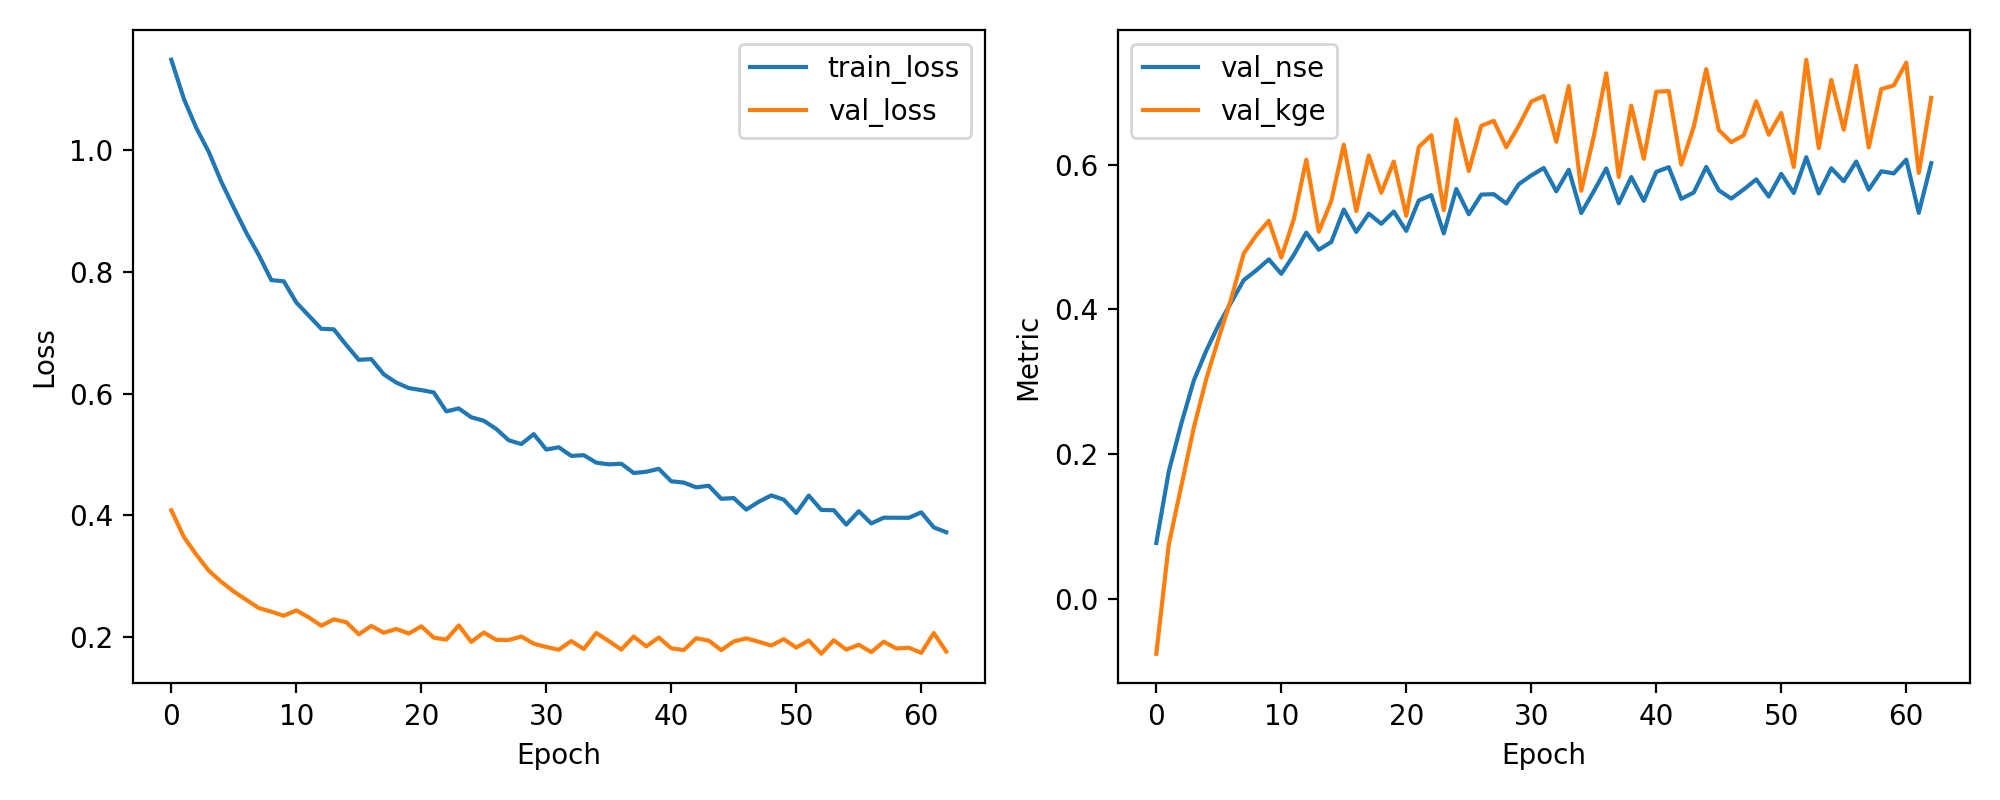

The table this chart was drawn from, first rows:
epoch, train_loss, val_loss, val_nse, val_kge
1, 1.149, 0.4083, 0.07682, -0.07631
2, 1.085, 0.3645, 0.176, 0.07496
3, 1.037, 0.3353, 0.2419, 0.1554
4, 0.9975, 0.309, 0.3014, 0.2363
5, 0.9485, 0.2906, 0.3429, 0.3038
6, 0.9059, 0.2747, 0.3789, 0.3605
7, 0.8648, 0.261, 0.4099, 0.4152
8, 0.828, 0.2475, 0.4404, 0.4774
9, 0.7868, 0.2416, 0.4539, 0.5024
10, 0.7849, 0.2349, 0.469, 0.5224
11, 0.75, 0.2437, 0.4491, 0.4716
12, 0.7284, 0.2321, 0.4752, 0.5244
13, 0.7068, 0.2185, 0.5061, 0.6069
14, 0.7058, 0.2289, 0.4824, 0.5074
15, 0.6801, 0.2242, 0.4931, 0.5498
16, 0.6557, 0.2044, 0.5379, 0.6277
17, 0.6569, 0.2181, 0.507, 0.5359
18, 0.6318, 0.2069, 0.5323, 0.6128
19, 0.6183, 0.2131, 0.5182, 0.5611
20, 0.6092, 0.2056, 0.5352, 0.6043
21, 0.606, 0.2174, 0.5085, 0.5294
22, 0.6021, 0.1988, 0.5505, 0.6246
23, 0.571, 0.1956, 0.5579, 0.6408
24, 0.5757, 0.2189, 0.505, 0.5371
25, 0.5612, 0.1918, 0.5664, 0.6628
26, 0.5556, 0.2072, 0.5315, 0.5913
27, 0.542, 0.1952, 0.5586, 0.6537
28, 0.5234, 0.195, 0.5592, 0.6606
29, 0.5172, 0.2007, 0.5463, 0.6242
30, 0.5335, 0.1889, 0.573, 0.6537
31, 0.5082, 0.1835, 0.5851, 0.6872
32, 0.5119, 0.1789, 0.5954, 0.695
33, 0.4977, 0.1932, 0.5632, 0.6316
34, 0.4989, 0.18, 0.593, 0.7088
35, 0.4866, 0.2065, 0.5332, 0.5639
36, 0.4838, 0.1932, 0.5632, 0.6391
37, 0.4848, 0.1792, 0.5948, 0.7263
38, 0.4696, 0.2006, 0.5465, 0.5831
39, 0.4716, 0.1845, 0.5829, 0.6815
40, 0.4765, 0.1991, 0.5499, 0.6081
41, 0.4559, 0.1813, 0.59, 0.7009
42, 0.4539, 0.1784, 0.5966, 0.7018
43, 0.446, 0.1978, 0.5527, 0.6
44, 0.4486, 0.1939, 0.5615, 0.6523
45, 0.4272, 0.1783, 0.5969, 0.7322
46, 0.4284, 0.1926, 0.5646, 0.648
47, 0.4093, 0.1977, 0.5531, 0.6311
48, 0.4223, 0.192, 0.5658, 0.6407
49, 0.4327, 0.1859, 0.5797, 0.6876
50, 0.4258, 0.1964, 0.556, 0.6414
51, 0.4038, 0.1825, 0.5873, 0.6715
52, 0.4325, 0.1943, 0.5608, 0.5969
53, 0.4089, 0.1724, 0.6103, 0.7452
54, 0.4084, 0.1946, 0.5601, 0.6229
55, 0.3848, 0.1791, 0.595, 0.7173
56, 0.4068, 0.1871, 0.577, 0.6482
57, 0.3867, 0.175, 0.6044, 0.7367
58, 0.3961, 0.1922, 0.5655, 0.6238
59, 0.396, 0.181, 0.5909, 0.7045
60, 0.3959, 0.1823, 0.5879, 0.7096
... 3 more rows
